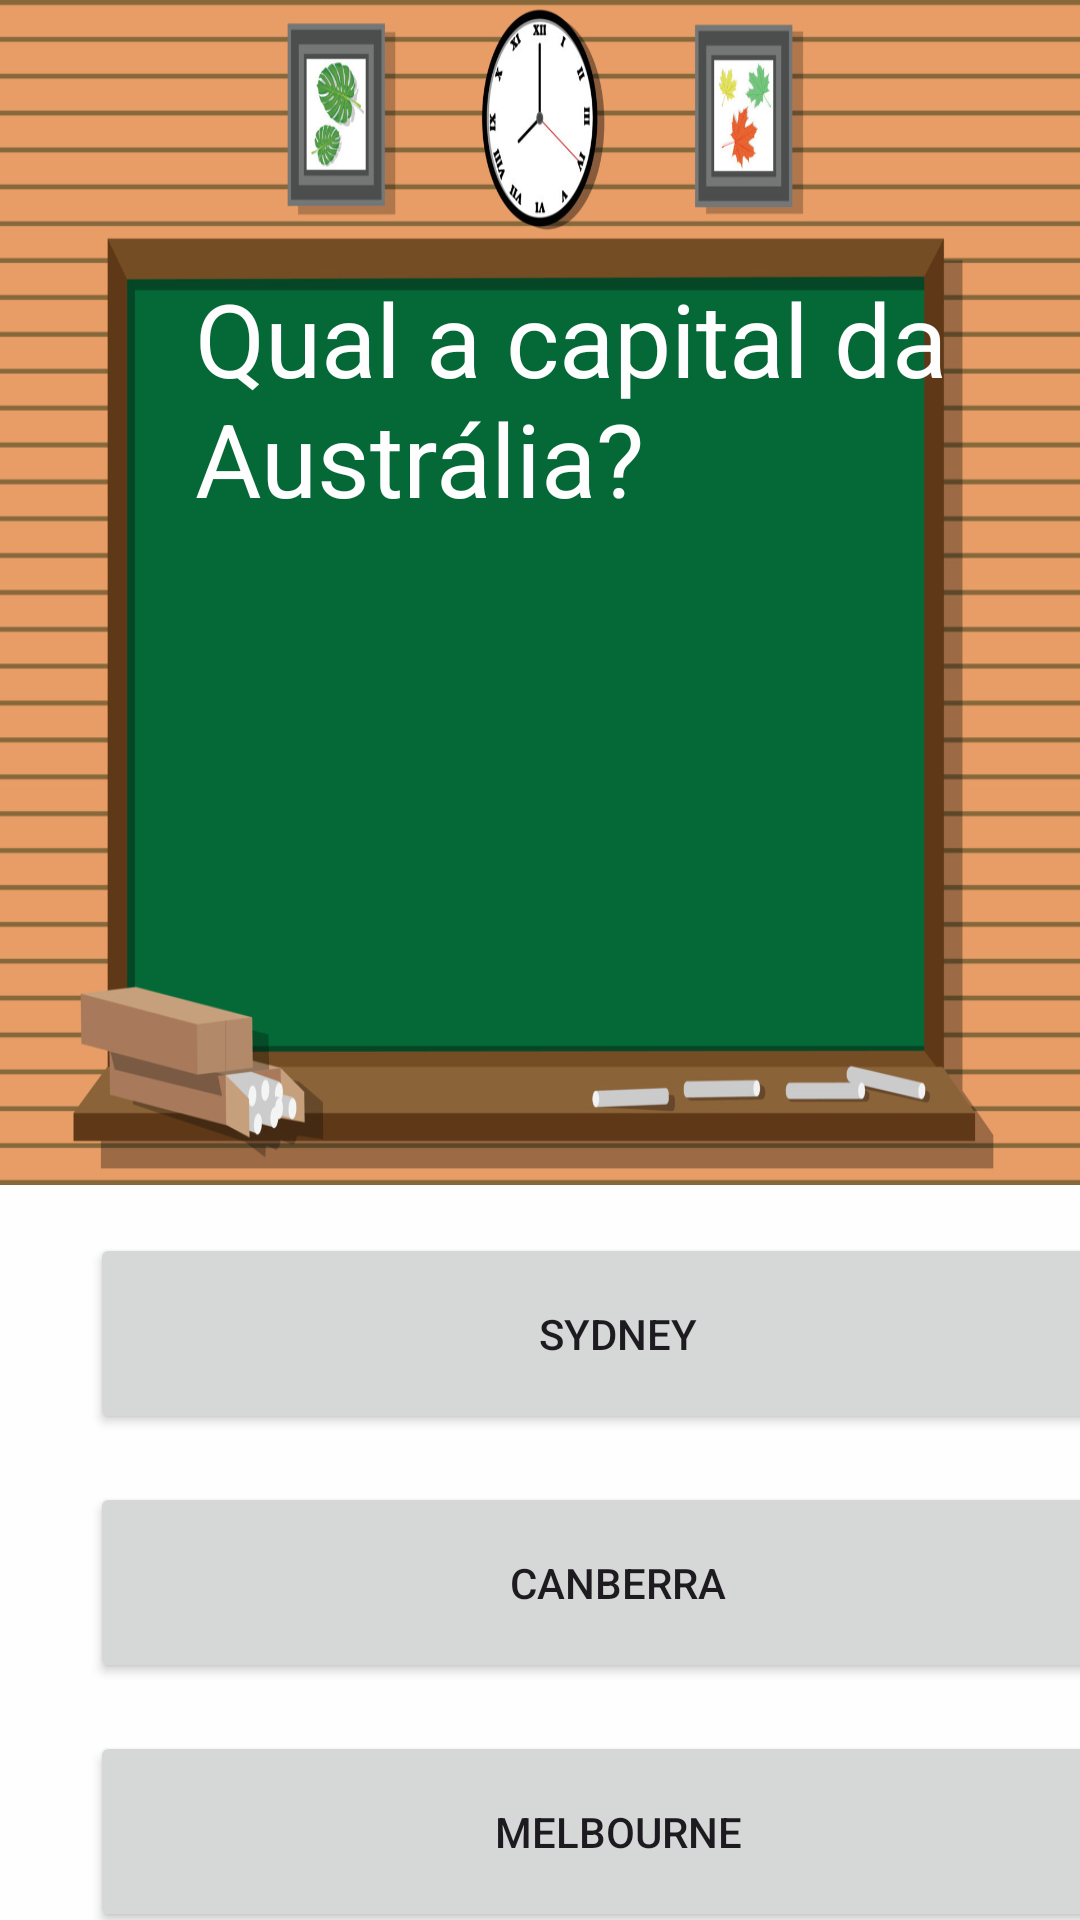

Android layout source for this screen:
<!-- AndroidManifest.xml: application theme Theme.ProjetoQuizApp -->
<!-- res/layout/activity_pergunta1.xml -->
<?xml version="1.0" encoding="utf-8"?>
<androidx.constraintlayout.widget.ConstraintLayout xmlns:android="http://schemas.android.com/apk/res/android"
    xmlns:app="http://schemas.android.com/apk/res-auto"
    xmlns:tools="http://schemas.android.com/tools"
    android:layout_width="match_parent"
    android:layout_height="match_parent"

    tools:context=".Pergunta1">

    <LinearLayout
        android:layout_width="match_parent"
        android:layout_height="wrap_content"
        android:background="#FEFEFE"
        android:orientation="vertical"
        tools:ignore="MissingConstraints">

        <LinearLayout
            android:layout_width="match_parent"
            android:layout_height="395dp"
            android:background="@drawable/lousa"
            android:orientation="horizontal"
            tools:ignore="UselessParent">

            <TextView
                android:id="@+id/textView3"
                android:layout_width="303dp"
                android:layout_height="277dp"
                android:layout_marginStart="50dp"
                android:layout_marginTop="90dp"
                android:layout_marginRight="60dp"
                android:paddingLeft="15dp"
                android:text="Qual a capital da Austrália?"
                android:textColor="#FEFEFE"
                android:textSize="34sp"
                tools:ignore="HardcodedText,InefficientWeight" />
        </LinearLayout>

        <Space
            android:layout_width="match_parent"
            android:layout_height="16dp" />

        <Button
            android:id="@+id/buttonErrado1"
            android:layout_width="352dp"
            android:layout_height="67dp"
            android:layout_marginLeft="30dp"
            android:text="Sydney" />

        <Space
            android:layout_width="match_parent"
            android:layout_height="16dp" />

        <Button
            android:id="@+id/buttonCerto1"
            android:layout_width="352dp"
            android:layout_height="67dp"
            android:layout_marginLeft="30dp"
            android:text="Canberra" />

        <Space
            android:layout_width="match_parent"
            android:layout_height="16dp" />

        <Button
            android:id="@+id/buttonErrado2"
            android:layout_width="352dp"
            android:layout_height="67dp"
            android:layout_marginLeft="30dp"
            android:text="Melbourne" />

        <Space
            android:layout_width="match_parent"
            android:layout_height="16dp" />

        <Button
            android:id="@+id/buttonErrado3"
            android:layout_width="348dp"
            android:layout_height="67dp"
            android:layout_marginLeft="30dp"
            android:text="Perth" />

    </LinearLayout>

</androidx.constraintlayout.widget.ConstraintLayout>
<!-- resources referenced by this layout -->
<resources>
  <!-- drawable lousa: png bitmap (drawable, 206794 bytes) -->
  <style name="Theme.ProjetoQuizApp" parent="Base.Theme.ProjetoQuizApp" />
  <style name="Base.Theme.ProjetoQuizApp" parent="Theme.Material3.DayNight.NoActionBar">
          
          
      </style>
</resources>
